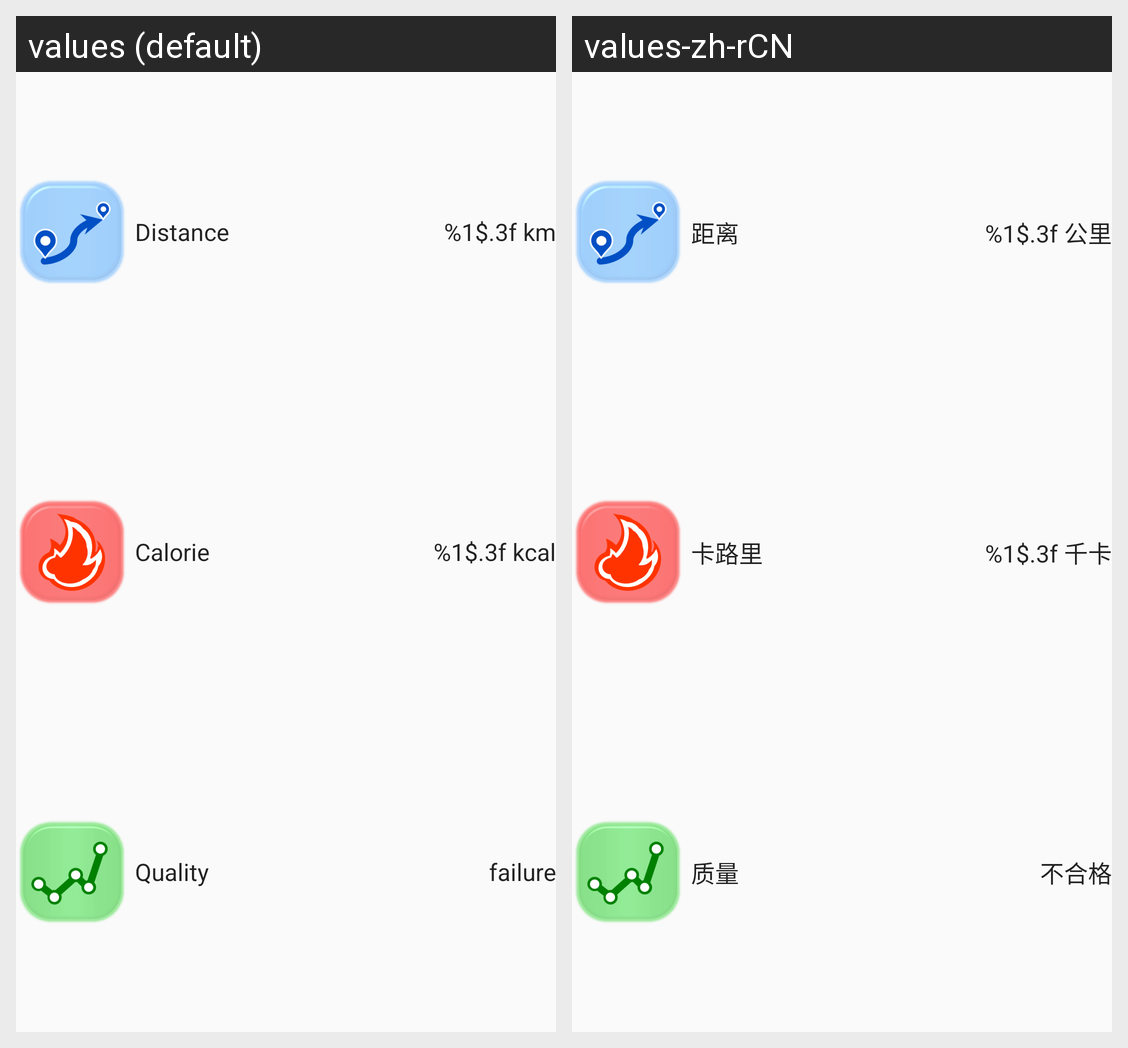

Translations of the strings shown on this Android screen, per locale in the grid:
Android screen res/layout/pulldown_sync_step_adapter.xml rendered under 2 locales, left to right: values (default), values-zh-rCN. Device: Nexus 5 (rendered at 1080×1920; each locale shown at half size, 540×960, under a caption strip naming it); theme AppTheme.
Strings drawn on this screen, with the default value and each locale's value (text and hints the layout hard-codes, and strings that could not be matched under every locale, appear in the picture but are not listed):

distance
  values: Distance
  values-zh-rCN: 距离

distance_value
  values: %1$.3f km
  values-zh-rCN: %1$.3f 公里

calorie
  values: Calorie
  values-zh-rCN: 卡路里

calorie_value
  values: %1$.3f kcal
  values-zh-rCN: %1$.3f 千卡

step_quality
  values: Quality
  values-zh-rCN: 质量

step_quality_0
  values: failure
  values-zh-rCN: 不合格
